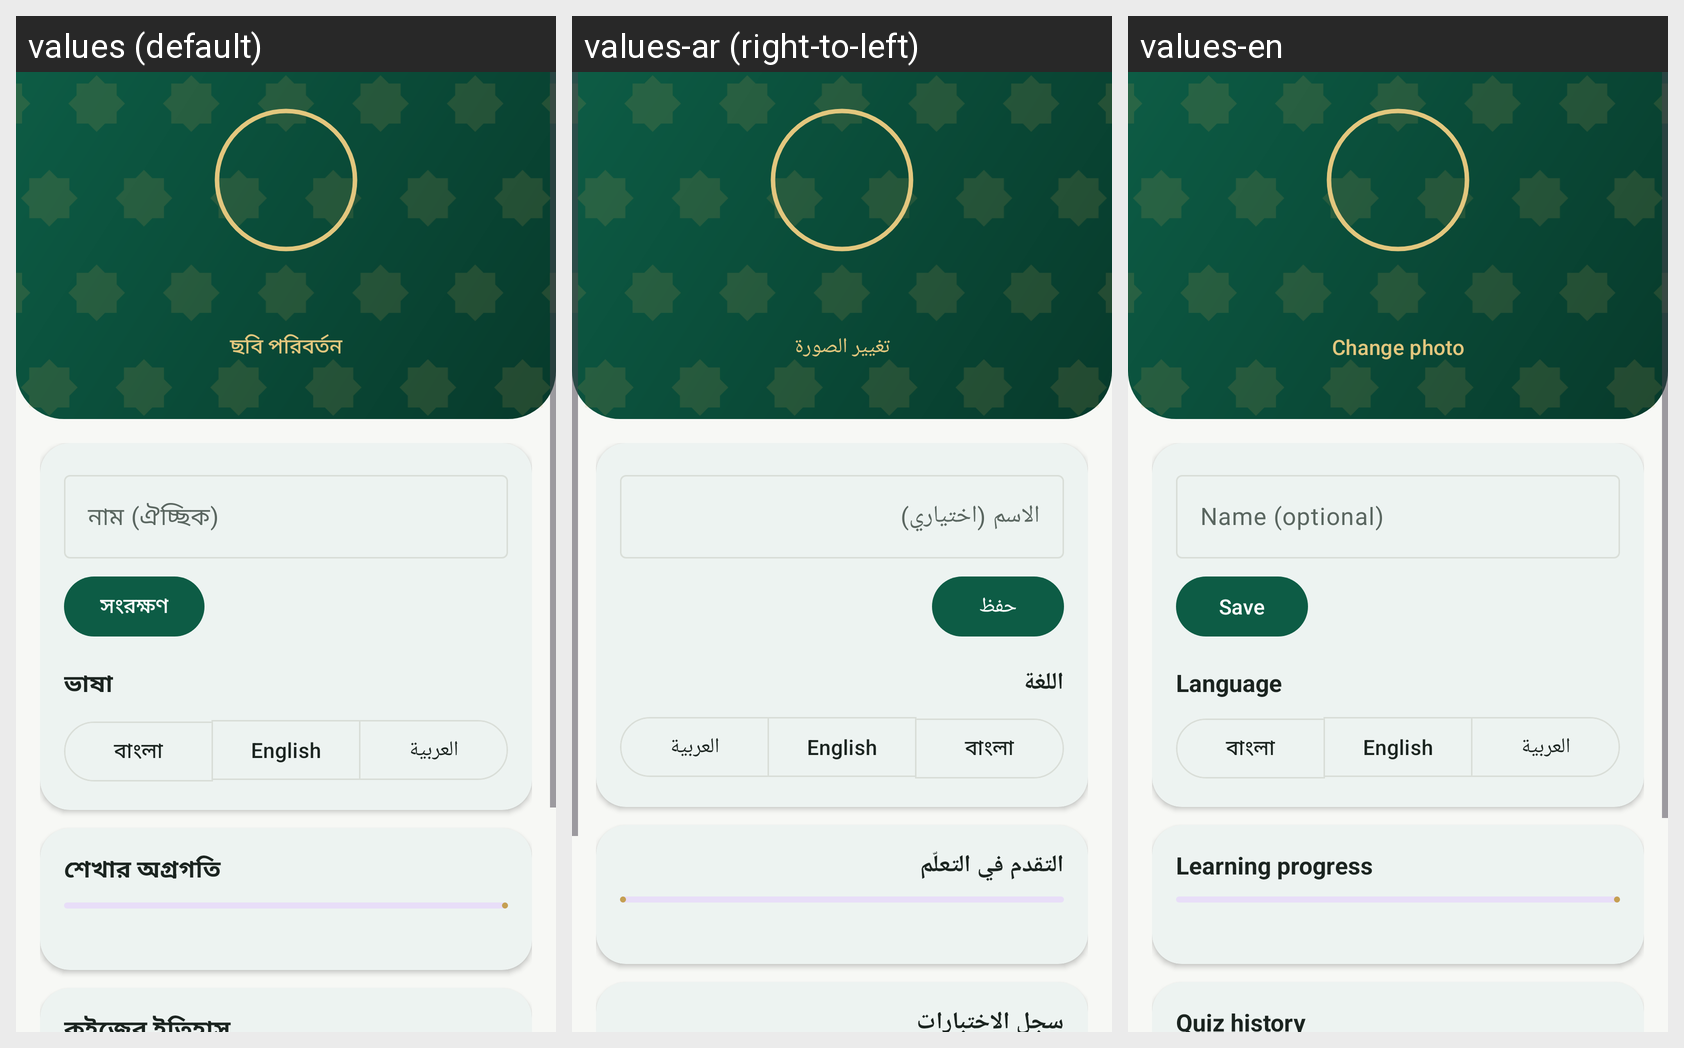

This grid shows one Android layout under several languages. Give, for every string resource on the screen, its name, the default text and each shown locale's text.
Android screen res/layout/fragment_profile.xml rendered under 3 locales, left to right: values (default), values-ar (right-to-left), values-en. Device: Nexus 5 (rendered at 1080×1920; each locale shown at half size, 540×960, under a caption strip naming it); theme Theme.NusukAI.
Strings drawn on this screen, with the default value and each locale's value (text and hints the layout hard-codes, and strings that could not be matched under every locale, appear in the picture but are not listed):

profile_change_photo
  values: ছবি পরিবর্তন
  values-ar: تغيير الصورة
  values-en: Change photo

profile_name_hint
  values: নাম (ঐচ্ছিক)
  values-ar: الاسم (اختياري)
  values-en: Name (optional)

profile_save
  values: সংরক্ষণ
  values-ar: حفظ
  values-en: Save

profile_language
  values: ভাষা
  values-ar: اللغة
  values-en: Language

lang_name_bn
  values: বাংলা
  values-ar: বাংলা  [not translated; the default value is used]
  values-en: বাংলা  [not translated; the default value is used]

lang_name_en
  values: English
  values-ar: English  [not translated; the default value is used]
  values-en: English  [not translated; the default value is used]

lang_name_ar
  values: العربية
  values-ar: العربية  [not translated; the default value is used]
  values-en: العربية  [not translated; the default value is used]

profile_progress_title
  values: শেখার অগ্রগতি
  values-ar: التقدم في التعلّم
  values-en: Learning progress

quiz_history
  values: কুইজের ইতিহাস
  values-ar: سجل الاختبارات
  values-en: Quiz history
